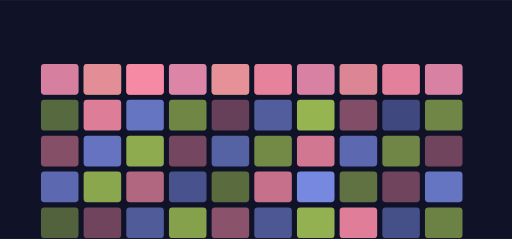
t = 0.00 s
t = 5.37 s: frame unchanged from t = 0.00 s, image omitted
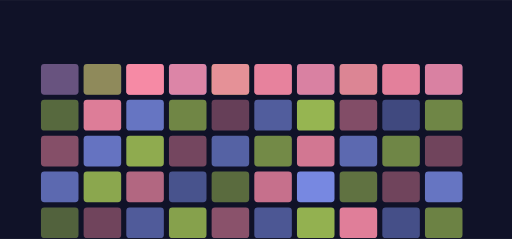
t = 5.69 s
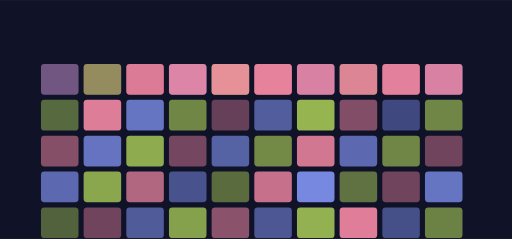
t = 6.01 s
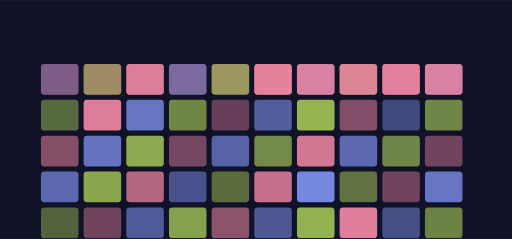
t = 6.65 s
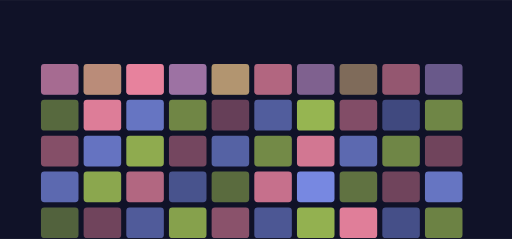
t = 8.25 s

The animated SVG that drew these frames (rendered in a browser with its animation timeline set to each time). Animation: 10 SMIL elements (animate=10); frames cover the first 8.25 s, repeats indefinitely.

<svg xmlns="http://www.w3.org/2000/svg" viewBox="0 0 1200 560" width="1200" height="560" role="img" aria-label="why-are-you-here hero">
<title>why-are-you-here hero</title>
<rect width="1200" height="560" fill="#101228"/>
<defs><linearGradient id="gh" x1="0" y1="0" x2="1" y2="1"><stop offset="0%" stop-color="#8093f1"/><stop offset="100%" stop-color="#a7c957"/></linearGradient></defs><rect x="96.00" y="150.00" width="88.00" height="72.00" rx="8.00" fill="#8093f1" opacity="0.37"/><rect x="196.00" y="150.00" width="88.00" height="72.00" rx="8.00" fill="#a7c957" opacity="0.66"/><rect x="296.00" y="150.00" width="88.00" height="72.00" rx="8.00" fill="#ff8fab" opacity="0.81"/><rect x="396.00" y="150.00" width="88.00" height="72.00" rx="8.00" fill="#8093f1" opacity="0.59"/><rect x="496.00" y="150.00" width="88.00" height="72.00" rx="8.00" fill="#a7c957" opacity="0.74"/><rect x="596.00" y="150.00" width="88.00" height="72.00" rx="8.00" fill="#ff8fab" opacity="0.50"/><rect x="696.00" y="150.00" width="88.00" height="72.00" rx="8.00" fill="#8093f1" opacity="0.45"/><rect x="796.00" y="150.00" width="88.00" height="72.00" rx="8.00" fill="#a7c957" opacity="0.41"/><rect x="896.00" y="150.00" width="88.00" height="72.00" rx="8.00" fill="#ff8fab" opacity="0.41"/><rect x="996.00" y="150.00" width="88.00" height="72.00" rx="8.00" fill="#8093f1" opacity="0.45"/><rect x="96.00" y="234.00" width="88.00" height="72.00" rx="8.00" fill="#a7c957" opacity="0.47"/><rect x="196.00" y="234.00" width="88.00" height="72.00" rx="8.00" fill="#ff8fab" opacity="0.86"/><rect x="296.00" y="234.00" width="88.00" height="72.00" rx="8.00" fill="#8093f1" opacity="0.77"/><rect x="396.00" y="234.00" width="88.00" height="72.00" rx="8.00" fill="#a7c957" opacity="0.64"/><rect x="496.00" y="234.00" width="88.00" height="72.00" rx="8.00" fill="#ff8fab" opacity="0.36"/><rect x="596.00" y="234.00" width="88.00" height="72.00" rx="8.00" fill="#8093f1" opacity="0.58"/><rect x="696.00" y="234.00" width="88.00" height="72.00" rx="8.00" fill="#a7c957" opacity="0.89"/><rect x="796.00" y="234.00" width="88.00" height="72.00" rx="8.00" fill="#ff8fab" opacity="0.48"/><rect x="896.00" y="234.00" width="88.00" height="72.00" rx="8.00" fill="#8093f1" opacity="0.43"/><rect x="996.00" y="234.00" width="88.00" height="72.00" rx="8.00" fill="#a7c957" opacity="0.63"/><rect x="96.00" y="318.00" width="88.00" height="72.00" rx="8.00" fill="#ff8fab" opacity="0.49"/><rect x="196.00" y="318.00" width="88.00" height="72.00" rx="8.00" fill="#8093f1" opacity="0.76"/><rect x="296.00" y="318.00" width="88.00" height="72.00" rx="8.00" fill="#a7c957" opacity="0.84"/><rect x="396.00" y="318.00" width="88.00" height="72.00" rx="8.00" fill="#ff8fab" opacity="0.42"/><rect x="496.00" y="318.00" width="88.00" height="72.00" rx="8.00" fill="#8093f1" opacity="0.62"/><rect x="596.00" y="318.00" width="88.00" height="72.00" rx="8.00" fill="#a7c957" opacity="0.66"/><rect x="696.00" y="318.00" width="88.00" height="72.00" rx="8.00" fill="#ff8fab" opacity="0.81"/><rect x="796.00" y="318.00" width="88.00" height="72.00" rx="8.00" fill="#8093f1" opacity="0.68"/><rect x="896.00" y="318.00" width="88.00" height="72.00" rx="8.00" fill="#a7c957" opacity="0.63"/><rect x="996.00" y="318.00" width="88.00" height="72.00" rx="8.00" fill="#ff8fab" opacity="0.40"/><rect x="96.00" y="402.00" width="88.00" height="72.00" rx="8.00" fill="#8093f1" opacity="0.68"/><rect x="196.00" y="402.00" width="88.00" height="72.00" rx="8.00" fill="#a7c957" opacity="0.82"/><rect x="296.00" y="402.00" width="88.00" height="72.00" rx="8.00" fill="#ff8fab" opacity="0.68"/><rect x="396.00" y="402.00" width="88.00" height="72.00" rx="8.00" fill="#8093f1" opacity="0.50"/><rect x="496.00" y="402.00" width="88.00" height="72.00" rx="8.00" fill="#a7c957" opacity="0.49"/><rect x="596.00" y="402.00" width="88.00" height="72.00" rx="8.00" fill="#ff8fab" opacity="0.76"/><rect x="696.00" y="402.00" width="88.00" height="72.00" rx="8.00" fill="#8093f1" opacity="0.92"/><rect x="796.00" y="402.00" width="88.00" height="72.00" rx="8.00" fill="#a7c957" opacity="0.53"/><rect x="896.00" y="402.00" width="88.00" height="72.00" rx="8.00" fill="#ff8fab" opacity="0.40"/><rect x="996.00" y="402.00" width="88.00" height="72.00" rx="8.00" fill="#8093f1" opacity="0.77"/><rect x="96.00" y="486.00" width="88.00" height="72.00" rx="8.00" fill="#a7c957" opacity="0.44"/><rect x="196.00" y="486.00" width="88.00" height="72.00" rx="8.00" fill="#ff8fab" opacity="0.40"/><rect x="296.00" y="486.00" width="88.00" height="72.00" rx="8.00" fill="#8093f1" opacity="0.57"/><rect x="396.00" y="486.00" width="88.00" height="72.00" rx="8.00" fill="#a7c957" opacity="0.78"/><rect x="496.00" y="486.00" width="88.00" height="72.00" rx="8.00" fill="#ff8fab" opacity="0.51"/><rect x="596.00" y="486.00" width="88.00" height="72.00" rx="8.00" fill="#8093f1" opacity="0.54"/><rect x="696.00" y="486.00" width="88.00" height="72.00" rx="8.00" fill="#a7c957" opacity="0.87"/><rect x="796.00" y="486.00" width="88.00" height="72.00" rx="8.00" fill="#ff8fab" opacity="0.87"/><rect x="896.00" y="486.00" width="88.00" height="72.00" rx="8.00" fill="#8093f1" opacity="0.48"/><rect x="996.00" y="486.00" width="88.00" height="72.00" rx="8.00" fill="#a7c957" opacity="0.61"/><g><rect x="96.00" y="150.00" width="88.00" height="72.00" rx="8.00" fill="#ff8fab" opacity="0.80"/><animate attributeName="opacity" values="0.25;1.0;0.25" dur="9.866666666666667s" begin="5.37s" repeatCount="indefinite" /></g><g><rect x="196.00" y="150.00" width="88.00" height="72.00" rx="8.00" fill="#ff8fab" opacity="0.80"/><animate attributeName="opacity" values="0.25;1.0;0.25" dur="9.866666666666667s" begin="5.69s" repeatCount="indefinite" /></g><g><rect x="296.00" y="150.00" width="88.00" height="72.00" rx="8.00" fill="#ff8fab" opacity="0.80"/><animate attributeName="opacity" values="0.25;1.0;0.25" dur="9.866666666666667s" begin="6.01s" repeatCount="indefinite" /></g><g><rect x="396.00" y="150.00" width="88.00" height="72.00" rx="8.00" fill="#ff8fab" opacity="0.80"/><animate attributeName="opacity" values="0.25;1.0;0.25" dur="9.866666666666667s" begin="6.33s" repeatCount="indefinite" /></g><g><rect x="496.00" y="150.00" width="88.00" height="72.00" rx="8.00" fill="#ff8fab" opacity="0.80"/><animate attributeName="opacity" values="0.25;1.0;0.25" dur="9.866666666666667s" begin="6.65s" repeatCount="indefinite" /></g><g><rect x="596.00" y="150.00" width="88.00" height="72.00" rx="8.00" fill="#ff8fab" opacity="0.80"/><animate attributeName="opacity" values="0.25;1.0;0.25" dur="9.866666666666667s" begin="6.970000000000001s" repeatCount="indefinite" /></g><g><rect x="696.00" y="150.00" width="88.00" height="72.00" rx="8.00" fill="#ff8fab" opacity="0.80"/><animate attributeName="opacity" values="0.25;1.0;0.25" dur="9.866666666666667s" begin="7.29s" repeatCount="indefinite" /></g><g><rect x="796.00" y="150.00" width="88.00" height="72.00" rx="8.00" fill="#ff8fab" opacity="0.80"/><animate attributeName="opacity" values="0.25;1.0;0.25" dur="9.866666666666667s" begin="7.61s" repeatCount="indefinite" /></g><g><rect x="896.00" y="150.00" width="88.00" height="72.00" rx="8.00" fill="#ff8fab" opacity="0.80"/><animate attributeName="opacity" values="0.25;1.0;0.25" dur="9.866666666666667s" begin="7.93s" repeatCount="indefinite" /></g><g><rect x="996.00" y="150.00" width="88.00" height="72.00" rx="8.00" fill="#ff8fab" opacity="0.80"/><animate attributeName="opacity" values="0.25;1.0;0.25" dur="9.866666666666667s" begin="8.25s" repeatCount="indefinite" /></g>
</svg>
